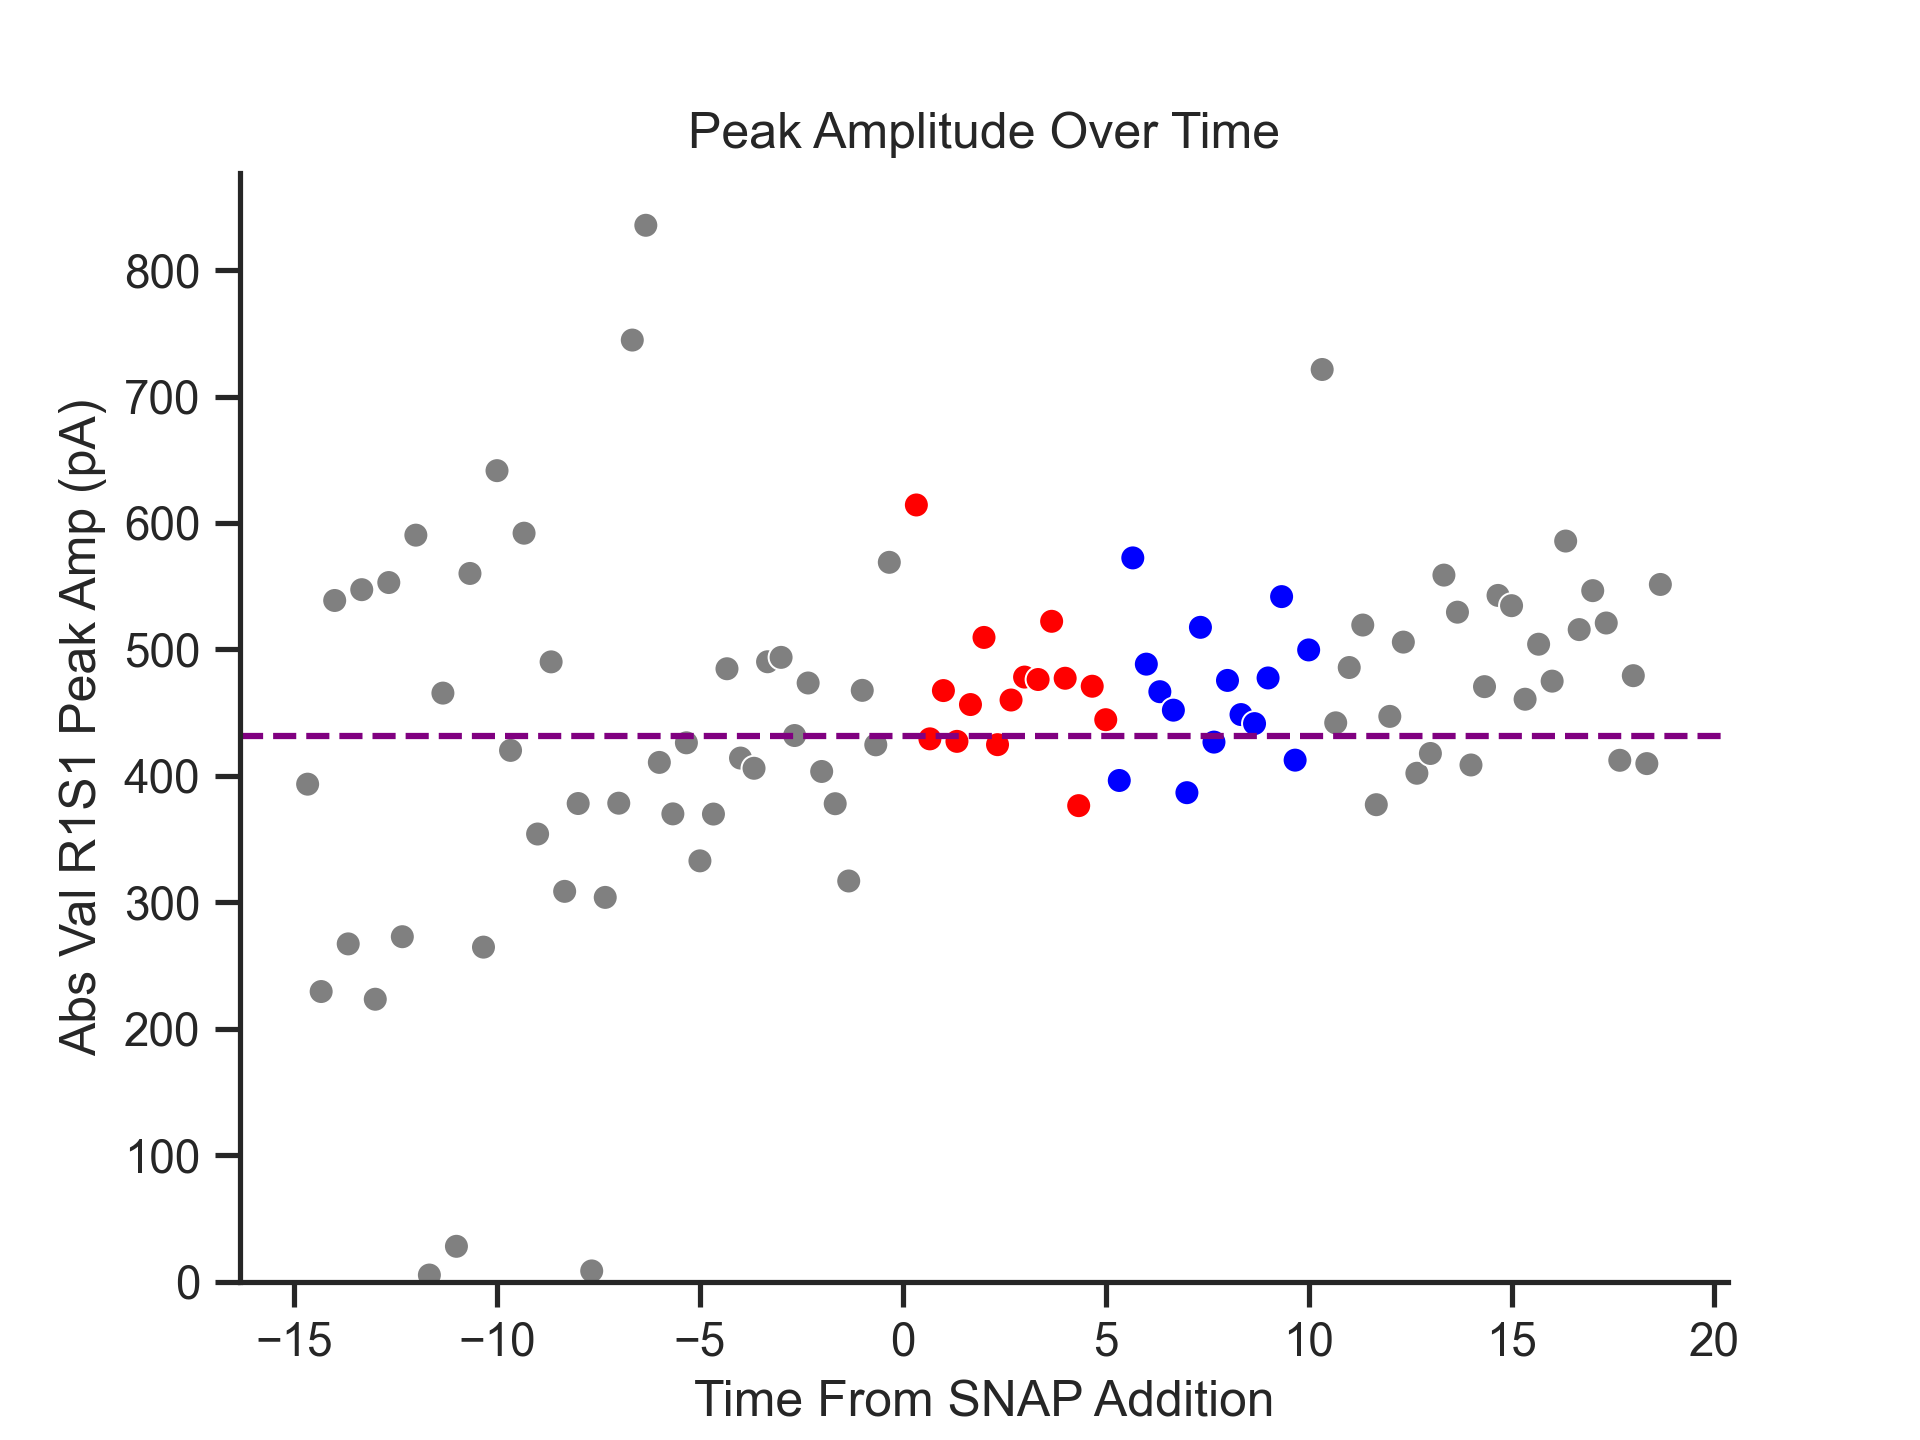

Values plotted in this chart, from the file beside it:
Trace	Trace Start (ms)	Trace Start (minutes)	R1S1 Peak Amp (pA)	Abs Val R1S1 Peak Amp (pA)	Normalized to Baseline (431.6799)	Time From SNAP Addition	Color Code	Z-score
1	0	0.0	-393.4	393.4	91.14	-14.67	grey	-0.4496
2	20000	0.3333	-229.4	229.4	53.14	-14.33	grey	-1.772
3	40000	0.6667	-538.7	538.7	124.8	-14.0	grey	0.7221
4	60000	1.0	-267.1	267.1	61.87	-13.67	grey	-1.468
5	80000	1.333	-547.2	547.2	126.8	-13.33	grey	0.791
6	100000	1.667	-223.3	223.3	51.73	-13.0	grey	-1.821
7	120000	2.0	-552.9	552.9	128.1	-12.67	grey	0.8365
8	140000	2.333	-272.8	272.8	63.19	-12.33	grey	-1.423
9	160000	2.667	-590.4	590.4	136.8	-12.0	grey	1.139
10	180000	3.0	5.19	5.19	1.202	-11.67	grey	-3.581
11	200000	3.333	-465.4	465.4	107.8	-11.33	grey	0.1313
12	220000	3.667	27.91	27.91	6.465	-11.0	grey	-3.397
13	240000	4.0	-560.1	560.1	129.7	-10.67	grey	0.8945
14	260000	4.333	-264.5	264.5	61.28	-10.33	grey	-1.489
15	280000	4.667	-641.4	641.4	148.6	-10.0	grey	1.55
16	300000	5.0	-420.1	420.1	97.32	-9.667	grey	-0.2342
17	320000	5.333	-591.9	591.9	137.1	-9.333	grey	1.151
18	340000	5.667	-354	354	82	-9.0	grey	-0.7675
19	360000	6.0	-490.1	490.1	113.5	-8.667	grey	0.3305
20	380000	6.333	-308.6	308.6	71.5	-8.333	grey	-1.133
21	400000	6.667	-378.1	378.1	87.59	-8	grey	-0.573
22	420000	7.0	8.432	8.432	1.953	-7.667	grey	-3.554
23	440000	7.333	-303.9	303.9	70.39	-7.333	grey	-1.172
24	460000	7.667	-378.4	378.4	87.65	-7	grey	-0.571
25	480000	8.0	-744.7	744.7	172.5	-6.667	grey	2.383
26	500000	8.333	-835.4	835.4	193.5	-6.333	grey	3.115
27	520000	8.667	-410.6	410.6	95.12	-6.0	grey	-0.3108
28	540000	9.0	-369.9	369.9	85.69	-5.667	grey	-0.6391
29	560000	9.333	-426.1	426.1	98.71	-5.333	grey	-0.1858
30	580000	9.667	-332.8	332.8	77.09	-5.0	grey	-0.9387
31	600000	10.0	-369.8	369.8	85.66	-4.667	grey	-0.6403
32	620000	10.33	-484.7	484.7	112.3	-4.333	grey	0.2866
33	640000	10.67	-414.1	414.1	95.92	-4.0	grey	-0.2831
34	660000	11.0	-406	406	94.05	-3.667	grey	-0.3483
35	680000	11.33	-490.2	490.2	113.6	-3.333	grey	0.3313
36	700000	11.67	-493.7	493.7	114.4	-3.0	grey	0.3592
37	720000	12.0	-431.9	431.9	100	-2.667	grey	-0.1393
38	740000	12.33	-473.4	473.4	109.7	-2.333	grey	0.1958
39	760000	12.67	-403.5	403.5	93.46	-2.0	grey	-0.3686
40	780000	13.0	-378	378	87.56	-1.667	grey	-0.5742
41	800000	13.33	-316.8	316.8	73.4	-1.333	grey	-1.067
42	820000	13.67	-467.6	467.6	108.3	-1.0	grey	0.1488
43	840000	14.0	-424.5	424.5	98.35	-0.6667	grey	-0.1986
44	860000	14.33	-568.9	568.9	131.8	-0.3333	grey	0.9654
45	880000	14.67	-614.2	614.2	142.3	0.3333	red	1.331
46	900000	15.0	-429.3	429.3	99.44	0.6667	red	-0.1606
47	920000	15.33	-467.4	467.4	108.3	1	red	0.1474
48	940000	15.67	-427.3	427.3	98.98	1.333	red	-0.1766
49	960000	16.0	-456.4	456.4	105.7	1.667	red	0.05827
50	980000	16.33	-509.5	509.5	118	2	red	0.4864
51	1e+006	16.67	-424.7	424.7	98.38	2.333	red	-0.1975
52	1.02e+006	17.0	-460	460	106.6	2.667	red	0.08716
53	1.04e+006	17.33	-478.1	478.1	110.8	3	red	0.2335
54	1.06e+006	17.67	-476.2	476.2	110.3	3.333	red	0.218
55	1.08e+006	18.0	-522.2	522.2	121	3.667	red	0.5892
56	1.1e+006	18.33	-477.2	477.2	110.5	4	red	0.226
57	1.12e+006	18.67	-376.4	376.4	87.2	4.333	red	-0.5866
58	1.14e+006	19.0	-470.9	470.9	109.1	4.667	red	0.1751
59	1.16e+006	19.33	-444.4	444.4	102.9	5	red	-0.03834
60	1.18e+006	19.67	-396.3	396.3	91.81	5.333	blue	-0.4261
... 40 more rows
